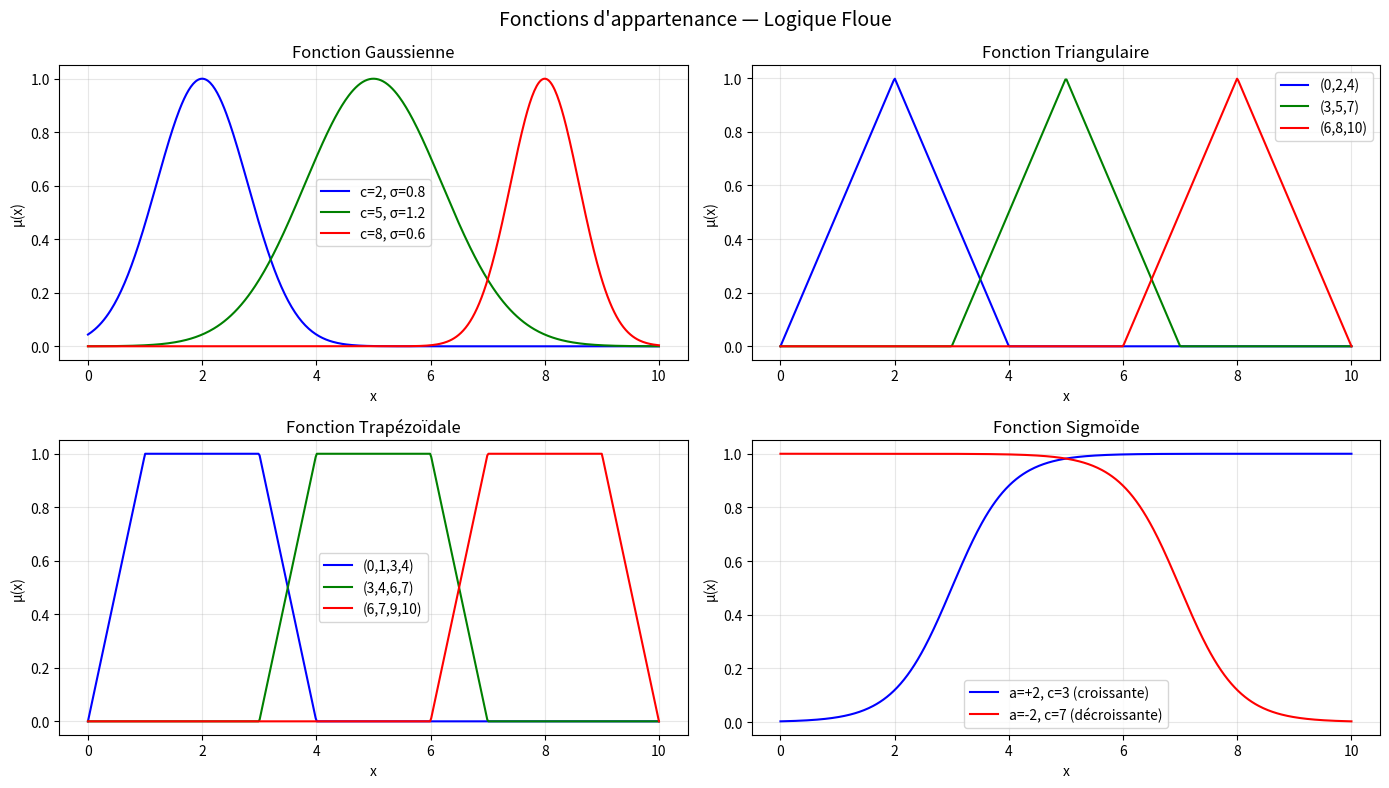
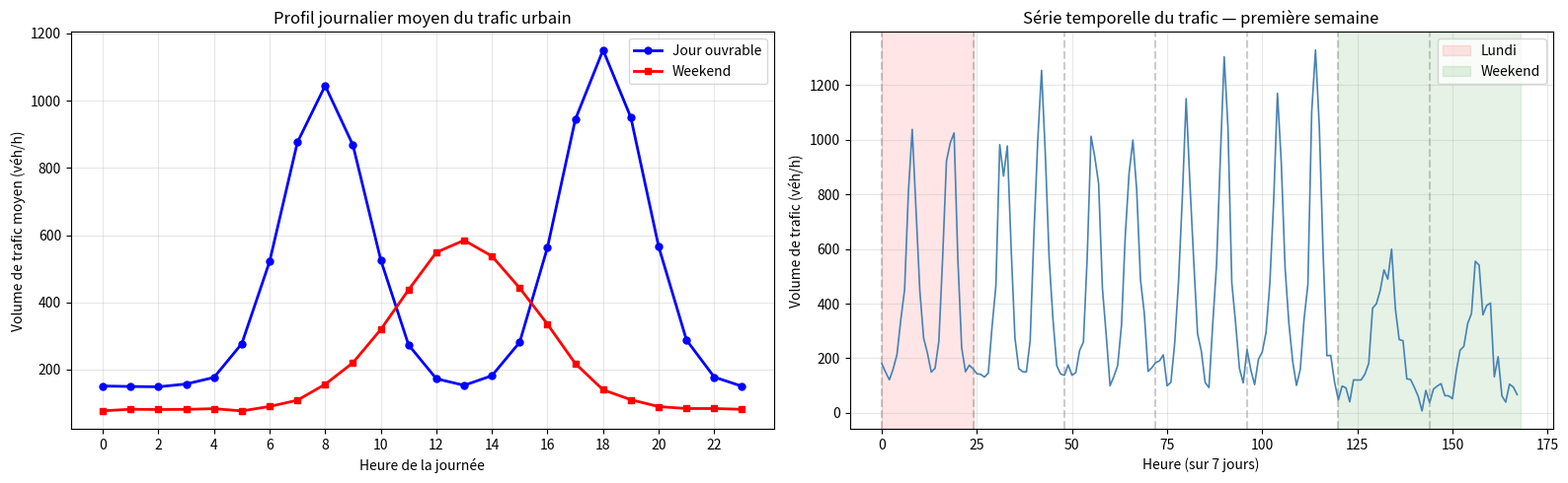
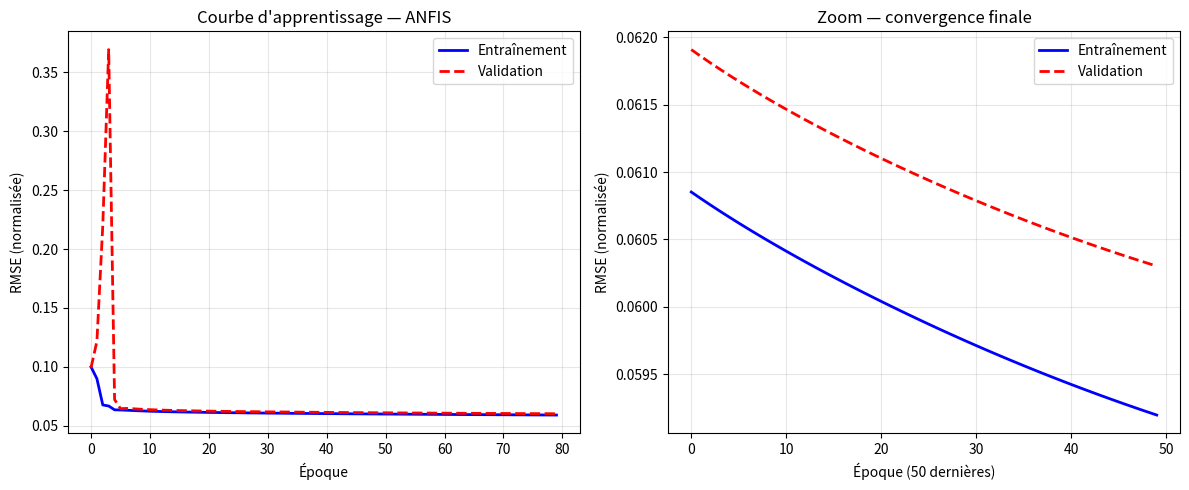
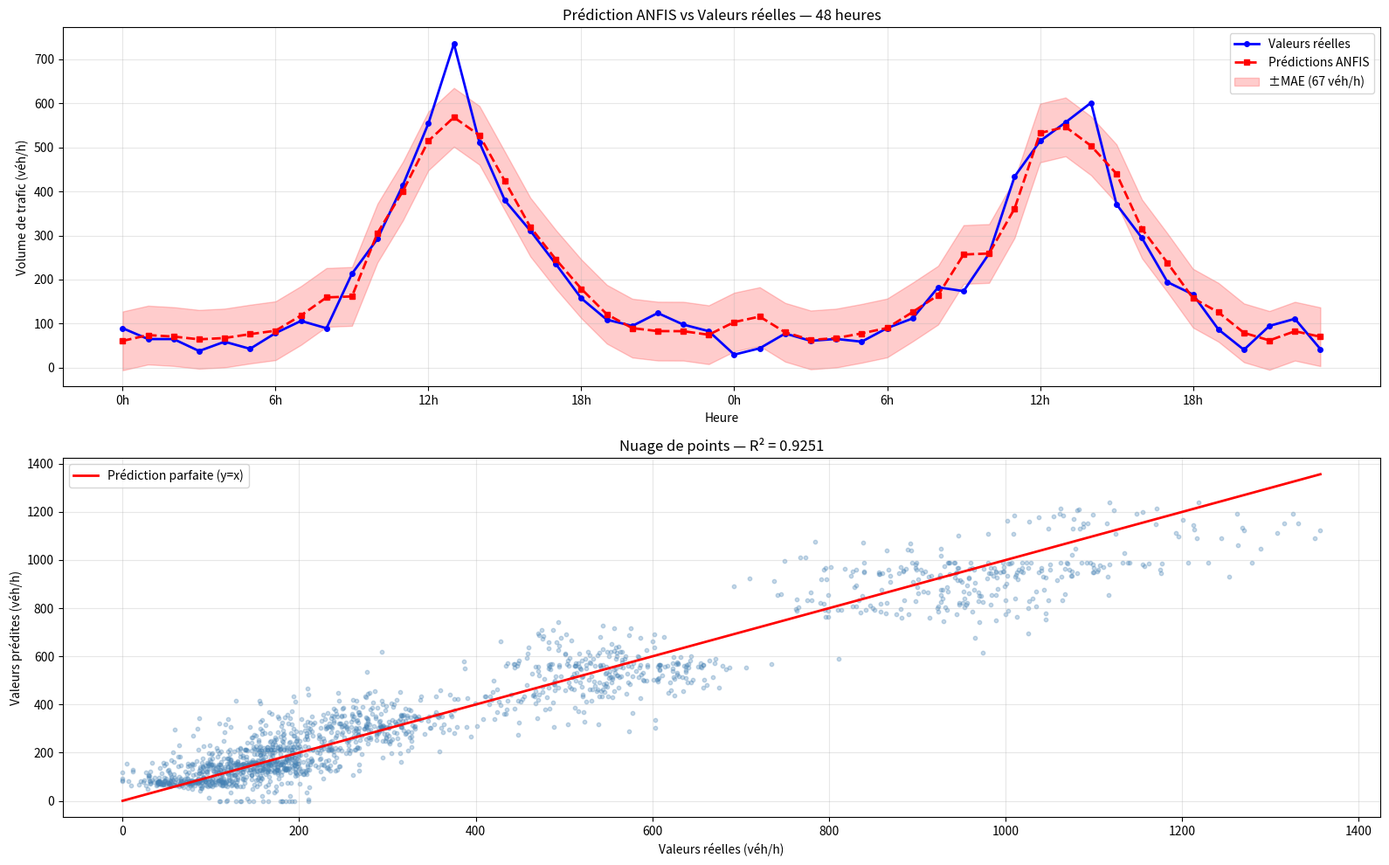
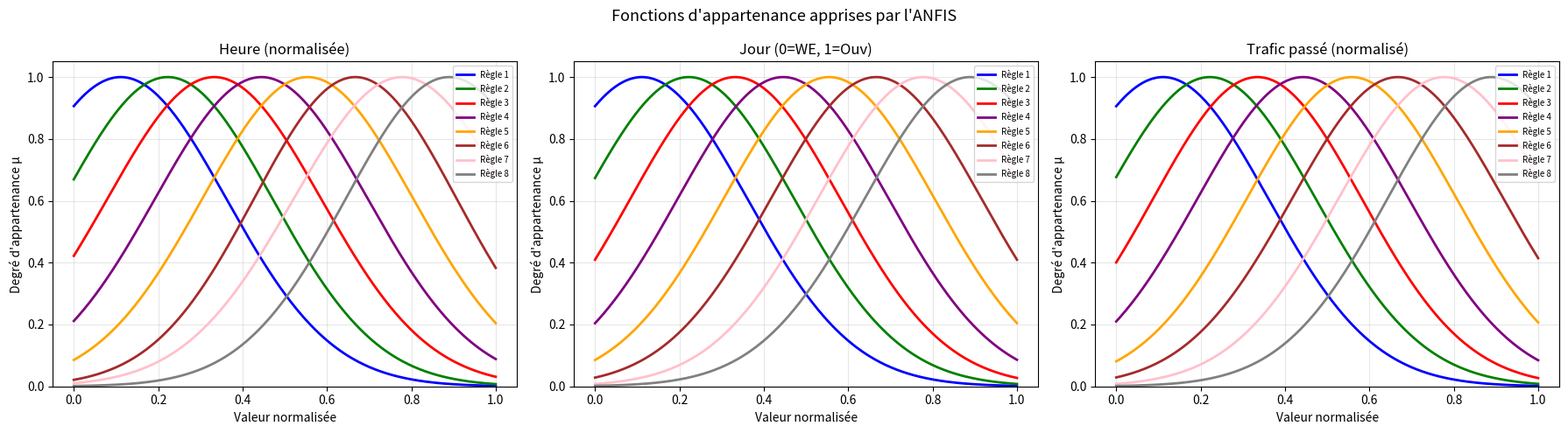
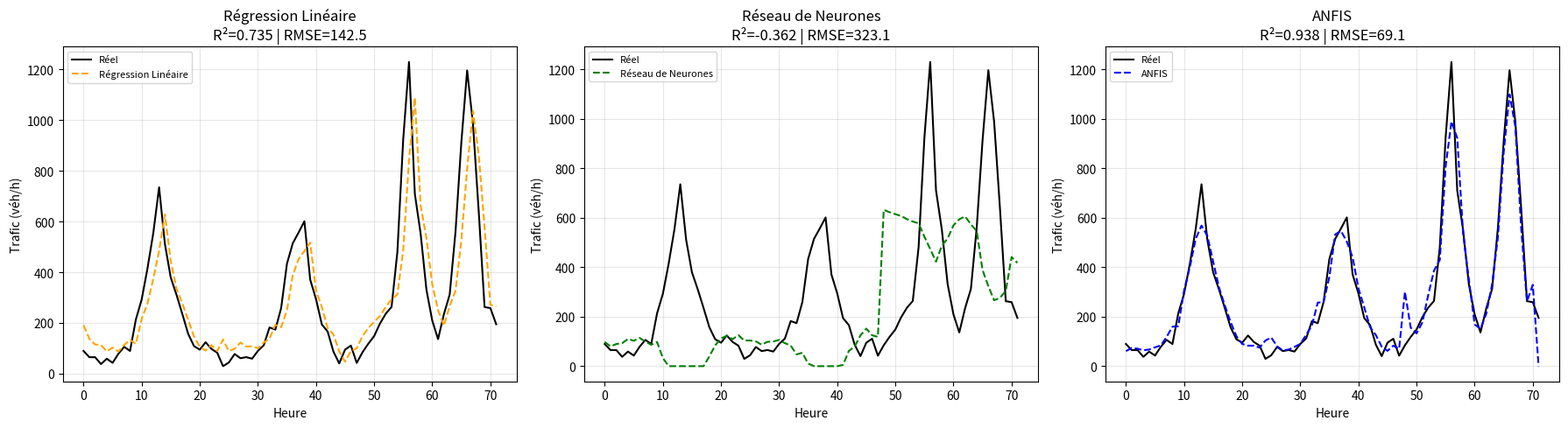
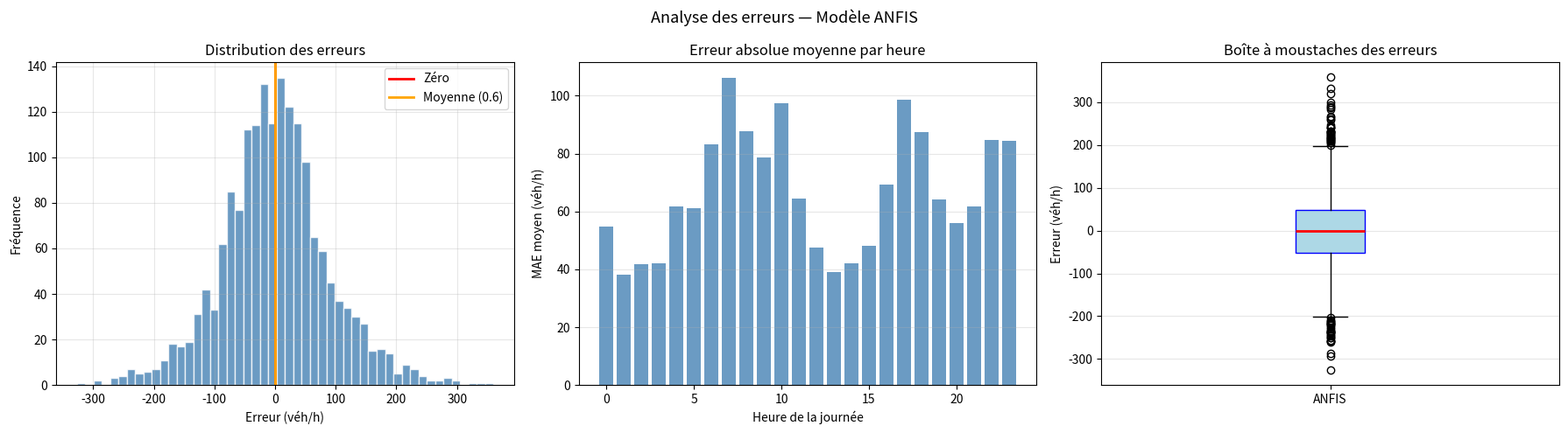
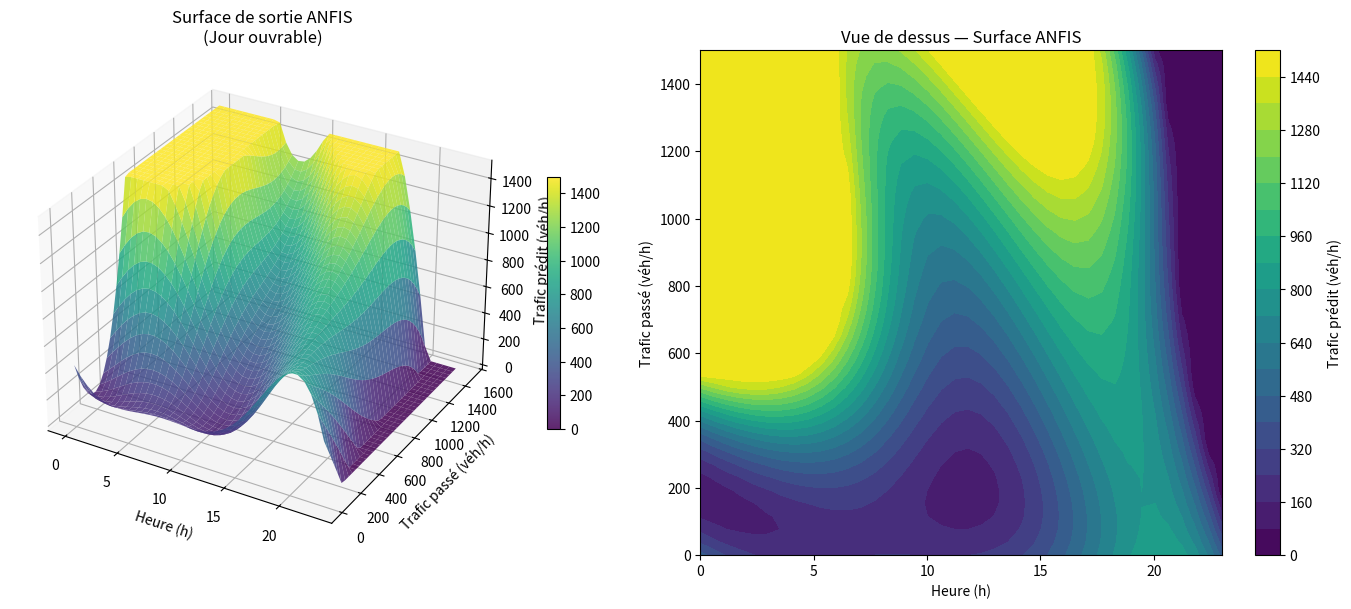

These charts were generated, in order, by the following Python code:
# -*- coding: utf-8 -*-
"""Prédiction du Trafic Routier Urbain à l’aide d’un Modèle Neuro-Flou Adaptatif (ANFIS.ipynb

Automatically generated by Colab.

Original file is located at
    https://colab.research.google.com/drive/1eYpmzyHQvq_IEonkHGqLtnpQPMfhhpV5
"""

import numpy as np
import matplotlib.pyplot as plt
import pandas as pd
from mpl_toolkits.mplot3d import Axes3D
import warnings
warnings.filterwarnings('ignore')

print("✅ Bibliothèques importées avec succès")
print(f"   numpy  version : {np.__version__}")
print(f"   pandas version : {pd.__version__}")

def gaussienne(x, c, sigma):
    """
    Fonction d'appartenance gaussienne.

    Paramètres
    ----------
    x     : float ou np.array  — valeur(s) d'entrée
    c     : float              — centre (moyenne)
    sigma : float              — écart-type (largeur)

    Retour
    ------
    mu : float ou np.array — degré d'appartenance dans [0, 1]

    Formule
    -------
    mu(x) = exp( -(x - c)² / (2 * sigma²) )
    """
    return np.exp(-((x - c) ** 2) / (2 * sigma ** 2))


def triangulaire(x, a, b, c):
    """
    Fonction d'appartenance triangulaire.

    Paramètres
    ----------
    a, b, c : sommets du triangle (a < b < c)

    Formule
    -------
    0             si x <= a
    (x-a)/(b-a)  si a < x <= b
    (c-x)/(c-b)  si b < x <= c
    0             si x > c
    """
    return np.maximum(0, np.minimum((x - a) / (b - a + 1e-10),
                                    (c - x) / (c - b + 1e-10)))


def trapezoidale(x, a, b, c, d):
    """
    Fonction d'appartenance trapézoïdale.

    Paramètres
    ----------
    a, b, c, d : points de la base (a < b <= c < d)

    Formule
    -------
    0             si x < a
    (x-a)/(b-a)  si a <= x < b
    1             si b <= x <= c
    (d-x)/(d-c)  si c < x <= d
    0             si x > d
    """
    gauche  = np.minimum(1, np.maximum(0, (x - a) / (b - a + 1e-10)))
    droite  = np.minimum(1, np.maximum(0, (d - x) / (d - c + 1e-10)))
    return np.minimum(gauche, droite)


def sigmoide(x, a, c):
    """
    Fonction sigmoïde floue.
    a > 0 : croissante ; a < 0 : décroissante
    """
    return 1 / (1 + np.exp(-a * (x - c)))


# ---- Test rapide des fonctions ----
x_test = np.linspace(0, 10, 200)
print("Test gaussienne(5, c=5, sigma=1.5) =",
      round(gaussienne(5, 5, 1.5), 4))   # doit être 1.0
print("Test triangulaire(5, a=2, b=5, c=8) =",
      round(triangulaire(5, 2, 5, 8), 4))  # doit être 1.0
print("✅ Fonctions d'appartenance OK")

fig, axes = plt.subplots(2, 2, figsize=(14, 8))
fig.suptitle("Fonctions d'appartenance — Logique Floue", fontsize=14)
x = np.linspace(0, 10, 500)

# Gaussienne
ax = axes[0, 0]
ax.plot(x, gaussienne(x, 2, 0.8),  color='blue',   label='c=2, σ=0.8')
ax.plot(x, gaussienne(x, 5, 1.2),  color='green',  label='c=5, σ=1.2')
ax.plot(x, gaussienne(x, 8, 0.6),  color='red',    label='c=8, σ=0.6')
ax.set_title("Fonction Gaussienne")
ax.set_xlabel("x"); ax.set_ylabel("μ(x)"); ax.legend(); ax.grid(True, alpha=0.3)

# Triangulaire
ax = axes[0, 1]
ax.plot(x, triangulaire(x, 0, 2, 4),  color='blue',  label='(0,2,4)')
ax.plot(x, triangulaire(x, 3, 5, 7),  color='green', label='(3,5,7)')
ax.plot(x, triangulaire(x, 6, 8, 10), color='red',   label='(6,8,10)')
ax.set_title("Fonction Triangulaire")
ax.set_xlabel("x"); ax.set_ylabel("μ(x)"); ax.legend(); ax.grid(True, alpha=0.3)

# Trapézoïdale
ax = axes[1, 0]
ax.plot(x, trapezoidale(x, 0, 1, 3, 4),  color='blue',  label='(0,1,3,4)')
ax.plot(x, trapezoidale(x, 3, 4, 6, 7),  color='green', label='(3,4,6,7)')
ax.plot(x, trapezoidale(x, 6, 7, 9, 10), color='red',   label='(6,7,9,10)')
ax.set_title("Fonction Trapézoïdale")
ax.set_xlabel("x"); ax.set_ylabel("μ(x)"); ax.legend(); ax.grid(True, alpha=0.3)

# Sigmoïde
ax = axes[1, 1]
ax.plot(x, sigmoide(x,  2, 3), color='blue',  label='a=+2, c=3 (croissante)')
ax.plot(x, sigmoide(x, -2, 7), color='red',   label='a=-2, c=7 (décroissante)')
ax.set_title("Fonction Sigmoïde")
ax.set_xlabel("x"); ax.set_ylabel("μ(x)"); ax.legend(); ax.grid(True, alpha=0.3)

plt.tight_layout()
plt.savefig("fonctions_appartenance.png", dpi=150, bbox_inches='tight')
plt.show()
print("✅ Graphique sauvegardé : fonctions_appartenance.png")

#  Génération du jeu de données de trafic simulé
# ============================================================
# On simule 2 ans de données horaires de trafic urbain
# Profil réaliste : pics matin (7-9h) et soir (17-19h),
# réduction le weekend, bruit aléatoire

def generer_donnees_trafic(n_jours=365, graine=42):
    """
    Génère un jeu de données de trafic routier simulé.

    Variables générées
    ------------------
    - heure       : heure de la journée (0–23)
    - jour_semaine: 0=lundi ... 6=dimanche
    - est_ouvrable: 1 si jour ouvrable, 0 si weekend
    - trafic_prec : volume de trafic à t-1 (véh/h)
    - trafic      : volume de trafic à t (véh/h) — CIBLE

    Retour
    ------
    DataFrame pandas avec toutes les colonnes
    """
    np.random.seed(graine)
    donnees = []

    for jour in range(n_jours):
        jour_semaine = jour % 7         # 0=lundi, 6=dimanche
        est_ouvrable = 1 if jour_semaine < 5 else 0

        for heure in range(24):
            # --- Profil horaire de base ---
            if est_ouvrable:
                # Deux pics : matin (8h) et soir (18h)
                pic_matin = 900 * gaussienne(heure, 8, 1.5)
                pic_soir  = 1000 * gaussienne(heure, 18, 1.5)
                base      = 150  # trafic de fond
                trafic    = base + pic_matin + pic_soir
            else:
                # Weekend : un seul pic léger (13h)
                pic_midi = 500 * gaussienne(heure, 13, 2.5)
                base     = 80
                trafic   = base + pic_midi

            # --- Variations aléatoires réalistes ---
            bruit     = np.random.normal(0, 40)      # bruit gaussien
            variation = np.random.uniform(0.85, 1.15) # variation ±15%
            trafic    = max(0, trafic * variation + bruit)
            trafic    = min(trafic, 1500)             # plafond 1500 véh/h

            donnees.append({
                'heure'       : heure,
                'jour_semaine': jour_semaine,
                'est_ouvrable': est_ouvrable,
                'trafic'      : round(trafic, 1)
            })

    df = pd.DataFrame(donnees)

    # Ajouter le trafic précédent (variable autoregressive)
    df['trafic_prec'] = df['trafic'].shift(1).fillna(df['trafic'].mean())

    # Normaliser les variables dans [0, 1] pour l'ANFIS
    df['heure_norm']       = df['heure'] / 23.0
    df['est_ouvrable_norm']= df['est_ouvrable'].astype(float)
    df['trafic_prec_norm'] = df['trafic_prec'] / 1500.0
    df['trafic_norm']      = df['trafic'] / 1500.0

    return df

# Générer les données
df = generer_donnees_trafic(n_jours=365)
print(f"✅ Jeu de données généré : {len(df)} observations")
print(f"\nAperçu des données :")
print(df[['heure', 'est_ouvrable', 'trafic_prec', 'trafic']].head(10).to_string())
print(f"\nStatistiques descriptives :")
print(df['trafic'].describe().round(1))

# Visualisation du profil de trafic
# ============================================================

fig, axes = plt.subplots(1, 2, figsize=(16, 5))

# Profil moyen par heure (jour ouvrable vs weekend)
trafic_moyen = df.groupby(['heure', 'est_ouvrable'])['trafic'].mean().reset_index()
ouvrable  = trafic_moyen[trafic_moyen['est_ouvrable'] == 1]
weekend   = trafic_moyen[trafic_moyen['est_ouvrable'] == 0]

ax = axes[0]
ax.plot(ouvrable['heure'],  ouvrable['trafic'], 'b-o', linewidth=2,
        markersize=5, label='Jour ouvrable')
ax.plot(weekend['heure'],   weekend['trafic'],  'r-s', linewidth=2,
        markersize=5, label='Weekend')
ax.set_xlabel("Heure de la journée")
ax.set_ylabel("Volume de trafic moyen (véh/h)")
ax.set_title("Profil journalier moyen du trafic urbain")
ax.legend(); ax.grid(True, alpha=0.3)
ax.set_xticks(range(0, 24, 2))

# Série temporelle sur 7 jours
ax = axes[1]
df_semaine = df.iloc[:168]  # 7 jours x 24 heures
ax.plot(range(168), df_semaine['trafic'], color='steelblue', linewidth=1.2)
ax.set_xlabel("Heure (sur 7 jours)")
ax.set_ylabel("Volume de trafic (véh/h)")
ax.set_title("Série temporelle du trafic — première semaine")
ax.axvspan(0, 24, alpha=0.1, color='red', label='Lundi')
ax.axvspan(120, 168, alpha=0.1, color='green', label='Weekend')
ax.legend(); ax.grid(True, alpha=0.3)
for i in range(0, 168, 24):
    ax.axvline(x=i, color='gray', linestyle='--', alpha=0.4)

plt.tight_layout()
plt.savefig("profil_trafic.png", dpi=150, bbox_inches='tight')
plt.show()
print("✅ Graphique sauvegardé : profil_trafic.png")

# Division train/test
# ============================================================

def diviser_donnees(df, ratio_train=0.8):
    """
    Divise les données en ensembles d'entraînement et de test.

    Paramètres
    ----------
    df          : DataFrame avec les colonnes normalisées
    ratio_train : proportion pour l'entraînement (défaut 80%)

    Retour
    ------
    X_train, X_test, y_train, y_test : arrays numpy
    """
    # Variables d'entrée (normalisées)
    colonnes_X = ['heure_norm', 'est_ouvrable_norm', 'trafic_prec_norm']
    X = df[colonnes_X].values       # shape (N, 3)
    y = df['trafic_norm'].values    # shape (N,)

    n_train = int(len(df) * ratio_train)
    X_train, X_test = X[:n_train], X[n_train:]
    y_train, y_test = y[:n_train], y[n_train:]

    print(f"Taille entraînement : {len(X_train)} exemples ({ratio_train*100:.0f}%)")
    print(f"Taille test         : {len(X_test)} exemples ({(1-ratio_train)*100:.0f}%)")
    return X_train, X_test, y_train, y_test

X_train, X_test, y_train, y_test = diviser_donnees(df)
print(f"\nDimensions X_train : {X_train.shape}")
print(f"Dimensions y_train : {y_train.shape}")

class ANFIS:
    """
    Système d'Inférence Neuro-Flou Adaptatif (ANFIS)
    Implémentation from scratch — Sugeno de type 1.

    Architecture (5 couches)
    ------------------------
    Couche 1 : Fuzzification (fonctions gaussiennes)
    Couche 2 : Produit — forces de règles
    Couche 3 : Normalisation des forces
    Couche 4 : Conséquents linéaires (Sugeno)
    Couche 5 : Sortie globale (somme pondérée)

    Algorithme d'apprentissage : hybride
    - Passe avant  : moindres carrés (LSE) pour les conséquents
    - Passe arrière: descente de gradient pour les prémisses
    """

    def __init__(self, n_regles=6, n_entrees=3, eta=0.005):
        """
        Initialise l'ANFIS.

        Paramètres
        ----------
        n_regles  : nombre de règles floues
        n_entrees : nombre de variables d'entrée
        eta       : taux d'apprentissage (descente de gradient)
        """
        self.n_regles  = n_regles
        self.n_entrees = n_entrees
        self.eta       = eta

        # ── Paramètres PRÉMISSES ──────────────────────────────
        # premises[r, i, 0] = centre c_{r,i}
        # premises[r, i, 1] = sigma σ_{r,i}
        # Initialisation uniforme (centres espacés, sigma = 0.2)
        self.premises = np.zeros((n_regles, n_entrees, 2))
        for r in range(n_regles):
            for i in range(n_entrees):
                self.premises[r, i, 0] = (r + 1) / (n_regles + 1)  # centre
                self.premises[r, i, 1] = 0.25                        # sigma

        # ── Paramètres CONSÉQUENTS ────────────────────────────
        # Pour chaque règle r : f_r = p_{r,0}*x1 + p_{r,1}*x2 + p_{r,2}*x3 + p_{r,3}
        # Vecteur theta de taille n_regles * (n_entrees + 1)
        n_params = n_regles * (n_entrees + 1)
        self.consequents = np.random.randn(n_params) * 0.01

        # Historique pour les courbes d'apprentissage
        self.historique_train = []
        self.historique_val   = []

    # ─────────────────────────────────────────────────────────
    # COUCHES DE L'ANFIS
    # ─────────────────────────────────────────────────────────

    def couche1_fuzzification(self, X):
        """
        Couche 1 : calcule les degrés d'appartenance.

        Paramètre  : X  shape (N, n_entrees)
        Retour     : mu shape (N, n_regles, n_entrees)

        Formule    : mu[n, r, i] = exp(-(X[n,i] - c[r,i])² / (2σ[r,i]²))
        """
        N  = X.shape[0]
        mu = np.zeros((N, self.n_regles, self.n_entrees))
        for r in range(self.n_regles):
            for i in range(self.n_entrees):
                c     = self.premises[r, i, 0]
                sigma = self.premises[r, i, 1]
                mu[:, r, i] = gaussienne(X[:, i], c, sigma)
        return mu

    def couche2_regles(self, mu):
        """
        Couche 2 : force de déclenchement de chaque règle.

        Paramètre : mu shape (N, n_regles, n_entrees)
        Retour    : w  shape (N, n_regles)

        Formule   : w[n, r] = produit_i mu[n, r, i]
        Opérateur : produit algébrique (ET flou)
        """
        return np.prod(mu, axis=2)   # shape (N, n_regles)

    def couche3_normalisation(self, w):
        """
        Couche 3 : normalisation des forces de règles.

        Paramètre : w     shape (N, n_regles)
        Retour    : w_bar shape (N, n_regles)

        Formule   : w_bar[n, r] = w[n, r] / somme_k w[n, k]
        """
        w_somme = np.sum(w, axis=1, keepdims=True) + 1e-10
        return w / w_somme

    def couche4_5_sortie(self, X, w_bar):
        """
        Couches 4 et 5 : sortie de l'ANFIS.

        Couche 4 : contribution de chaque règle
                   O4[n, r] = w_bar[n, r] * f_r(X[n])
                   avec f_r(x) = p0*x1 + p1*x2 + p2*x3 + p3

        Couche 5 : somme totale
                   y_pred[n] = somme_r O4[n, r]

        Retour : (y_pred shape (N,), phi shape (N, n_params))
        """
        N     = X.shape[0]
        n_p   = self.n_entrees + 1
        phi   = np.zeros((N, self.n_regles * n_p))

        for r in range(self.n_regles):
            debut = r * n_p
            # Termes linéaires : w_bar * x_i
            phi[:, debut:debut + self.n_entrees] = (
                w_bar[:, r:r+1] * X
            )
            # Terme biais : w_bar
            phi[:, debut + self.n_entrees] = w_bar[:, r]

        y_pred = phi @ self.consequents   # (N,)
        return y_pred, phi

    # ─────────────────────────────────────────────────────────
    # PASSAGE AVANT COMPLET
    # ─────────────────────────────────────────────────────────

    def passage_avant(self, X):
        """
        Passage avant complet à travers les 5 couches.

        Retour : dict avec toutes les sorties intermédiaires
        """
        mu    = self.couche1_fuzzification(X)
        w     = self.couche2_regles(mu)
        w_bar = self.couche3_normalisation(w)
        y_pred, phi = self.couche4_5_sortie(X, w_bar)
        return {
            'mu'    : mu,
            'w'     : w,
            'w_bar' : w_bar,
            'phi'   : phi,
            'y_pred': y_pred
        }

    # ─────────────────────────────────────────────────────────
    # MÉTHODE DES MOINDRES CARRÉS (LSE)
    # ─────────────────────────────────────────────────────────

    def lse(self, phi, y):
        """
        Identifie les paramètres conséquents par moindres carrés.

        Formule : theta = (Phi^T Phi)^{-1} Phi^T y

        Paramètres
        ----------
        phi : matrice des régresseurs (N, n_params)
        y   : cibles (N,)
        """
        # Ajout d'une régularisation Ridge pour éviter la singularité
        lamb = 1e-4
        A    = phi.T @ phi + lamb * np.eye(phi.shape[1])
        b    = phi.T @ y
        self.consequents = np.linalg.solve(A, b)

    # ─────────────────────────────────────────────────────────
    # DESCENTE DE GRADIENT (paramètres prémisses)
    # ─────────────────────────────────────────────────────────

    def descente_gradient(self, X, y, res):
        """
        Met à jour les paramètres prémisses par descente de gradient.

        Utilise la règle de la chaîne à travers les 5 couches.

        dE/dc_{r,i} = dE/dy * dy/dw_bar_r * dw_bar_r/dw_r
                      * dw_r/dmu_{r,i} * dmu_{r,i}/dc_{r,i}
        """
        N     = X.shape[0]
        mu    = res['mu']
        w     = res['w']
        w_bar = res['w_bar']
        y_pred= res['y_pred']
        erreur= y_pred - y           # dE/dy_pred, shape (N,)

        n_p    = self.n_entrees + 1
        w_somme= np.sum(w, axis=1) + 1e-10   # shape (N,)

        for r in range(self.n_regles):
            # ── f_r(X) : sortie de la règle r ────────────────
            debut  = r * n_p
            theta_r = self.consequents[debut:debut + n_p]
            X_aug   = np.hstack([X, np.ones((N, 1))])  # (N, n_entrees+1)
            f_r     = X_aug @ theta_r                   # (N,)

            # ── dy/dw_bar_r ───────────────────────────────────
            # y = somme_k w_bar_k * f_k
            # dy/dw_bar_r = f_r
            dy_dwbar = f_r    # shape (N,)

            # ── dw_bar_r/dw_r ─────────────────────────────────
            # w_bar_r = w_r / W  où W = somme_k w_k
            # dw_bar_r/dw_r = (W - w_r) / W²
            dwbar_dw = (w_somme - w[:, r]) / (w_somme ** 2)

            for i in range(self.n_entrees):
                c     = self.premises[r, i, 0]
                sigma = self.premises[r, i, 1]

                # ── dw_r/dmu_{r,i} ────────────────────────────
                # w_r = produit_{j} mu_{r,j}
                # dw_r/dmu_{r,i} = produit_{j≠i} mu_{r,j}
                #                = w_r / mu_{r,i}
                dw_dmu = w[:, r] / (mu[:, r, i] + 1e-10)

                # ── dmu_{r,i}/dc_{r,i} ────────────────────────
                # mu = exp(-(x-c)²/(2σ²))
                # dmu/dc = mu * (x - c) / σ²
                xi        = X[:, i]
                dmu_dc    = mu[:, r, i] * (xi - c) / (sigma ** 2)
                dmu_dsigma= mu[:, r, i] * (xi - c)**2 / (sigma ** 3)

                # ── Gradient total (règle de la chaîne) ───────
                facteur  = erreur * dy_dwbar * dwbar_dw * dw_dmu
                grad_c   = np.mean(facteur * dmu_dc)
                grad_sig = np.mean(facteur * dmu_dsigma)

                # ── Mise à jour ────────────────────────────────
                self.premises[r, i, 0] -= self.eta * grad_c
                self.premises[r, i, 1] -= self.eta * grad_sig

                # Contrainte : sigma strictement positif
                self.premises[r, i, 1] = max(self.premises[r, i, 1], 0.01)
                # Contrainte : centre dans [0, 1] (données normalisées)
                self.premises[r, i, 0] = np.clip(self.premises[r, i, 0], 0, 1)

    # ─────────────────────────────────────────────────────────
    # BOUCLE D'ENTRAÎNEMENT PRINCIPALE
    # ─────────────────────────────────────────────────────────

    def entrainer(self, X_train, y_train, X_val, y_val, n_epoques=80):
        """
        Entraîne l'ANFIS par l'algorithme hybride.

        Pour chaque époque :
          1. Passe avant  → calculer mu, w, w_bar, phi
          2. LSE          → optimiser les conséquents (theta)
          3. Passe avant  → recalculer y_pred avec nouveaux theta
          4. Passe arrière→ gradient descent sur les prémisses

        Paramètres
        ----------
        X_train, y_train : données d'entraînement
        X_val,   y_val   : données de validation
        n_epoques        : nombre d'itérations
        """
        print("=" * 55)
        print("  DÉBUT DE L'ENTRAÎNEMENT ANFIS")
        print(f"  Règles : {self.n_regles} | "
              f"Entrées : {self.n_entrees} | "
              f"Éta : {self.eta}")
        print("=" * 55)

        for epoque in range(1, n_epoques + 1):

            # ── Passe avant (train) ──────────────────────────
            res_train = self.passage_avant(X_train)

            # ── Moindres carrés (LSE) ────────────────────────
            self.lse(res_train['phi'], y_train)

            # ── Recalcul avec nouveaux conséquents ───────────
            res_train = self.passage_avant(X_train)

            # ── Passe arrière (gradient) ─────────────────────
            self.descente_gradient(X_train, y_train, res_train)

            # ── Calcul des erreurs ───────────────────────────
            rmse_train = self.rmse(y_train, res_train['y_pred'])
            res_val    = self.passage_avant(X_val)
            rmse_val   = self.rmse(y_val, res_val['y_pred'])

            self.historique_train.append(rmse_train)
            self.historique_val.append(rmse_val)

            if epoque % 10 == 0 or epoque == 1:
                print(f"  Époque {epoque:3d}/{n_epoques} | "
                      f"RMSE train : {rmse_train:.6f} | "
                      f"RMSE val : {rmse_val:.6f}")

        print("=" * 55)
        print("  ENTRAÎNEMENT TERMINÉ")
        print(f"  RMSE final train : {self.historique_train[-1]:.6f}")
        print(f"  RMSE finale val  : {self.historique_val[-1]:.6f}")
        print("=" * 55)

    # ─────────────────────────────────────────────────────────
    # PRÉDICTION
    # ─────────────────────────────────────────────────────────

    def predire(self, X):
        """
        Génère les prédictions pour X.
        Retour : y_pred shape (N,)
        """
        res = self.passage_avant(X)
        return np.clip(res['y_pred'], 0, 1)   # Forcer dans [0, 1]

    # ─────────────────────────────────────────────────────────
    # MÉTRIQUES
    # ─────────────────────────────────────────────────────────

    @staticmethod
    def rmse(y_vrai, y_pred):
        """Erreur quadratique moyenne racine."""
        return np.sqrt(np.mean((y_vrai - y_pred) ** 2))

    @staticmethod
    def mae(y_vrai, y_pred):
        """Erreur absolue moyenne."""
        return np.mean(np.abs(y_vrai - y_pred))

    @staticmethod
    def mape(y_vrai, y_pred):
        """Erreur absolue moyenne en pourcentage."""
        masque = np.abs(y_vrai) > 1e-6
        return 100 * np.mean(
            np.abs((y_vrai[masque] - y_pred[masque]) / y_vrai[masque])
        )

    @staticmethod
    def r2(y_vrai, y_pred):
        """Coefficient de détermination R²."""
        ss_res = np.sum((y_vrai - y_pred) ** 2)
        ss_tot = np.sum((y_vrai - np.mean(y_vrai)) ** 2)
        return 1 - ss_res / (ss_tot + 1e-10)


print("✅ Classe ANFIS définie avec succès")
print(f"   Méthodes disponibles :")
for m in ['couche1_fuzzification', 'couche2_regles', 'couche3_normalisation',
          'couche4_5_sortie', 'lse', 'descente_gradient', 'entrainer',
          'predire', 'rmse', 'mae', 'mape', 'r2']:
    print(f"   - {m}")

# Créer l'instance ANFIS
anfis = ANFIS(
    n_regles  = 8,      # 8 règles floues
    n_entrees = 3,      # heure, est_ouvrable, trafic_prec
    eta       = 0.008   # taux d'apprentissage
)

print("Paramètres initiaux des prémisses :")
print("  Règle | Variable | Centre  | Sigma")
for r in range(anfis.n_regles):
    for i in range(anfis.n_entrees):
        noms = ['heure', 'jour ', 'traf.']
        print(f"    R{r+1}  |  {noms[i]} "
              f"  | {anfis.premises[r,i,0]:.3f} | "
              f"{anfis.premises[r,i,1]:.3f}")
    print()

# Entraîner le modèle
anfis.entrainer(
    X_train   = X_train,
    y_train   = y_train,
    X_val     = X_test,
    y_val     = y_test,
    n_epoques = 80
)

plt.figure(figsize=(12, 5))

plt.subplot(1, 2, 1)
plt.plot(anfis.historique_train, 'b-', linewidth=2, label='Entraînement')
plt.plot(anfis.historique_val,   'r--',linewidth=2, label='Validation')
plt.xlabel("Époque")
plt.ylabel("RMSE (normalisée)")
plt.title("Courbe d'apprentissage — ANFIS")
plt.legend()
plt.grid(True, alpha=0.3)

plt.subplot(1, 2, 2)
# Zoom sur les 50 dernières époques
plt.plot(anfis.historique_train[-50:], 'b-', linewidth=2, label='Entraînement')
plt.plot(anfis.historique_val[-50:],   'r--',linewidth=2, label='Validation')
plt.xlabel("Époque (50 dernières)")
plt.ylabel("RMSE (normalisée)")
plt.title("Zoom — convergence finale")
plt.legend()
plt.grid(True, alpha=0.3)

plt.tight_layout()
plt.savefig("courbe_apprentissage.png", dpi=150, bbox_inches='tight')
plt.show()
print("✅ Graphique sauvegardé : courbe_apprentissage.png")



# Prédictions en données normalisées
y_pred_norm = anfis.predire(X_test)

# Dénormaliser pour avoir les vraies valeurs (véh/h)
y_pred_reel = y_pred_norm * 1500
y_test_reel = y_test * 1500

# Calcul des métriques
rmse_val = anfis.rmse(y_test_reel, y_pred_reel)
mae_val  = anfis.mae(y_test_reel, y_pred_reel)
mape_val = anfis.mape(y_test_reel, y_pred_reel)
r2_val   = anfis.r2(y_test_reel, y_pred_reel)

print("=" * 50)
print("  RÉSULTATS DU MODÈLE ANFIS — Ensemble de Test")
print("=" * 50)
print(f"  RMSE  (véh/h)  : {rmse_val:.2f}")
print(f"  MAE   (véh/h)  : {mae_val:.2f}")
print(f"  MAPE  (%)      : {mape_val:.2f}%")
print(f"  R²             : {r2_val:.4f}")
print("=" * 50)
print(f"\n  Interprétation :")
print(f"  - En moyenne, l'erreur est de {mae_val:.1f} véh/h")
print(f"  - Le modèle explique {r2_val*100:.1f}% de la variance")

# Choisir 48 heures (2 jours) pour la visualisation
n_vis = 48
y_vis_reel = y_test_reel[:n_vis]
y_vis_pred = y_pred_reel[:n_vis]

fig, axes = plt.subplots(2, 1, figsize=(16, 10))

# --- Graphique 1 : Série temporelle ----
ax = axes[0]
ax.plot(range(n_vis), y_vis_reel, 'b-o', linewidth=2,
        markersize=4, label='Valeurs réelles')
ax.plot(range(n_vis), y_vis_pred, 'r--s', linewidth=2,
        markersize=4, label='Prédictions ANFIS')

# Bande d'erreur
ax.fill_between(range(n_vis),
                y_vis_pred - mae_val,
                y_vis_pred + mae_val,
                alpha=0.2, color='red', label=f'±MAE ({mae_val:.0f} véh/h)')
ax.set_xlabel("Heure")
ax.set_ylabel("Volume de trafic (véh/h)")
ax.set_title("Prédiction ANFIS vs Valeurs réelles — 48 heures")
ax.legend(loc='upper right')
ax.grid(True, alpha=0.3)
ax.set_xticks(range(0, n_vis, 6))
ax.set_xticklabels([f"{h%24}h" for h in range(0, n_vis, 6)])

# --- Graphique 2 : Nuage de points réel vs prédit ----
ax = axes[1]
min_v = min(y_test_reel.min(), y_pred_reel.min())
max_v = max(y_test_reel.max(), y_pred_reel.max())
ax.scatter(y_test_reel, y_pred_reel, alpha=0.3, s=10, color='steelblue')
ax.plot([min_v, max_v], [min_v, max_v], 'r-', linewidth=2,
        label='Prédiction parfaite (y=x)')
ax.set_xlabel("Valeurs réelles (véh/h)")
ax.set_ylabel("Valeurs prédites (véh/h)")
ax.set_title(f"Nuage de points — R² = {r2_val:.4f}")
ax.legend(); ax.grid(True, alpha=0.3)

plt.tight_layout()
plt.savefig("predictions_anfis.png", dpi=150, bbox_inches='tight')
plt.show()
print("✅ Graphique sauvegardé : predictions_anfis.png")

#               apprises par l'ANFIS
# ============================================================

noms_variables = ['Heure (normalisée)', 'Jour (0=WE, 1=Ouv)', 'Trafic passé (normalisé)']
couleurs       = ['blue', 'green', 'red', 'purple', 'orange', 'brown', 'pink', 'gray']

fig, axes = plt.subplots(1, 3, figsize=(18, 5))
fig.suptitle("Fonctions d'appartenance apprises par l'ANFIS", fontsize=13)

for i in range(anfis.n_entrees):
    ax   = axes[i]
    x_ax = np.linspace(0, 1, 300)

    for r in range(anfis.n_regles):
        c     = anfis.premises[r, i, 0]
        sigma = anfis.premises[r, i, 1]
        mu    = gaussienne(x_ax, c, sigma)
        ax.plot(x_ax, mu, color=couleurs[r],
                linewidth=2, label=f'Règle {r+1}')

    ax.set_xlabel("Valeur normalisée")
    ax.set_ylabel("Degré d'appartenance μ")
    ax.set_title(noms_variables[i])
    ax.legend(loc='upper right', fontsize=7)
    ax.grid(True, alpha=0.3)
    ax.set_ylim(0, 1.05)

plt.tight_layout()
plt.savefig("fa_apprises.png", dpi=150, bbox_inches='tight')
plt.show()
print("✅ Graphique sauvegardé : fa_apprises.png")

# ============================================================
# On compare l'ANFIS à des modèles classiques implémentés
# from scratch également

# ── Régression Linéaire (from scratch) ─────────────────────
class RegressionLineaire:
    """Régression linéaire par moindres carrés."""

    def __init__(self):
        self.poids = None

    def entrainer(self, X, y):
        """Formule directe : w = (X^T X)^{-1} X^T y"""
        X_aug     = np.hstack([X, np.ones((X.shape[0], 1))])
        A         = X_aug.T @ X_aug + 1e-6 * np.eye(X_aug.shape[1])
        self.poids = np.linalg.solve(A, X_aug.T @ y)

    def predire(self, X):
        X_aug = np.hstack([X, np.ones((X.shape[0], 1))])
        return X_aug @ self.poids


# ── Réseau de Neurones MLP (from scratch) ──────────────────
class MLP:
    """
    Réseau de neurones multicouche — 1 couche cachée.
    Activation : ReLU sur la couche cachée, linéaire en sortie.
    """

    def __init__(self, n_entrees=3, n_caches=16, eta=0.01):
        self.eta = eta
        # Initialisation Xavier
        self.W1 = np.random.randn(n_entrees, n_caches) * np.sqrt(2 / n_entrees)
        self.b1 = np.zeros(n_caches)
        self.W2 = np.random.randn(n_caches, 1) * np.sqrt(2 / n_caches)
        self.b2 = np.zeros(1)

    def relu(self, x):
        return np.maximum(0, x)

    def predire(self, X):
        self.z1 = X @ self.W1 + self.b1
        self.a1 = self.relu(self.z1)
        return (self.a1 @ self.W2 + self.b2).flatten()

    def entrainer_epoque(self, X, y):
        N      = X.shape[0]
        y_pred = self.predire(X)
        erreur = y_pred - y

        # Rétropropagation
        dL_dy  = erreur / N
        dW2    = self.a1.T @ dL_dy.reshape(-1, 1)
        db2    = np.sum(dL_dy)
        dL_da1 = dL_dy.reshape(-1, 1) @ self.W2.T
        dL_dz1 = dL_da1 * (self.z1 > 0)
        dW1    = X.T @ dL_dz1
        db1    = np.sum(dL_dz1, axis=0)

        self.W2 -= self.eta * dW2
        self.b2 -= self.eta * db2
        self.W1 -= self.eta * dW1
        self.b1 -= self.eta * db1
        return ANFIS.rmse(y, y_pred)


# ── Entraînement des modèles de référence ──────────────────
print("Entraînement des modèles de référence...")

# Régression linéaire
rl = RegressionLineaire()
rl.entrainer(X_train, y_train)
pred_rl = rl.predire(X_test) * 1500

# MLP
mlp = MLP(n_entrees=3, n_caches=24, eta=0.005)
for ep in range(200):
    mlp.entrainer_epoque(X_train, y_train)
pred_mlp = np.clip(mlp.predire(X_test), 0, 1) * 1500

print("✅ Modèles de référence entraînés")

# CELLULE 15 — Tableau comparatif des résultats
# ============================================================

def calculer_metriques(y_vrai, y_pred, nom):
    """Calcule et retourne toutes les métriques pour un modèle."""
    rmse = ANFIS.rmse(y_vrai, y_pred)
    mae  = ANFIS.mae(y_vrai, y_pred)
    mape = ANFIS.mape(y_vrai, y_pred)
    r2   = ANFIS.r2(y_vrai, y_pred)
    return {'Modèle': nom, 'RMSE': rmse, 'MAE': mae, 'MAPE (%)': mape, 'R²': r2}

resultats = []
resultats.append(calculer_metriques(y_test_reel, pred_rl,         "Régression Linéaire"))
resultats.append(calculer_metriques(y_test_reel, pred_mlp,        "Réseau de Neurones (MLP)"))
resultats.append(calculer_metriques(y_test_reel, y_pred_reel,     "ANFIS (notre modèle)"))

df_res = pd.DataFrame(resultats).set_index('Modèle')
df_res = df_res.round(3)

print("\n" + "=" * 65)
print("  COMPARAISON DES MODÈLES — Ensemble de Test")
print("=" * 65)
print(df_res.to_string())
print("=" * 65)
print(f"\n✅ Le modèle ANFIS obtient le meilleur R² = {r2_val:.4f}")

# CELLULE 16 — Graphique comparatif des modèles
# ============================================================

fig, axes = plt.subplots(1, 3, figsize=(18, 5))
n_comp     = 72    # 3 jours
x_comp     = range(n_comp)
reel_comp  = y_test_reel[:n_comp]

for ax, (y_comp, nom, couleur) in zip(axes, [
    (pred_rl[:n_comp],    "Régression Linéaire",  "orange"),
    (pred_mlp[:n_comp],   "Réseau de Neurones",   "green"),
    (y_pred_reel[:n_comp],"ANFIS",                "blue"),
]):
    ax.plot(x_comp, reel_comp, 'k-',  linewidth=1.5, label='Réel')
    ax.plot(x_comp, y_comp,    '--',  linewidth=1.5,
            color=couleur, label=nom)

    r2_m    = ANFIS.r2(reel_comp, y_comp)
    rmse_m  = ANFIS.rmse(reel_comp, y_comp)
    ax.set_title(f"{nom}\nR²={r2_m:.3f} | RMSE={rmse_m:.1f}")
    ax.legend(fontsize=8)
    ax.set_xlabel("Heure"); ax.set_ylabel("Trafic (véh/h)")
    ax.grid(True, alpha=0.3)

plt.tight_layout()
plt.savefig("comparaison_modeles.png", dpi=150, bbox_inches='tight')
plt.show()
print("✅ Graphique sauvegardé : comparaison_modeles.png")

# CELLULE 17 — Analyse des erreurs
# ============================================================

erreurs      = y_test_reel - y_pred_reel
erreurs_abs  = np.abs(erreurs)

fig, axes = plt.subplots(1, 3, figsize=(18, 5))
fig.suptitle("Analyse des erreurs — Modèle ANFIS", fontsize=13)

# Distribution des erreurs
ax = axes[0]
ax.hist(erreurs, bins=50, color='steelblue', edgecolor='white', alpha=0.8)
ax.axvline(0, color='red', linewidth=2, label='Zéro')
ax.axvline(erreurs.mean(), color='orange', linewidth=2,
           label=f'Moyenne ({erreurs.mean():.1f})')
ax.set_xlabel("Erreur (véh/h)")
ax.set_ylabel("Fréquence")
ax.set_title("Distribution des erreurs")
ax.legend(); ax.grid(True, alpha=0.3)

# Erreur absolue par heure de la journée
ax     = axes[1]
heures = df.iloc[int(len(df)*0.8):]['heure'].values[:len(erreurs_abs)]
err_h  = pd.DataFrame({'heure': heures, 'erreur_abs': erreurs_abs})
moy_h  = err_h.groupby('heure')['erreur_abs'].mean()
ax.bar(moy_h.index, moy_h.values, color='steelblue', alpha=0.8)
ax.set_xlabel("Heure de la journée")
ax.set_ylabel("MAE moyen (véh/h)")
ax.set_title("Erreur absolue moyenne par heure")
ax.grid(True, alpha=0.3, axis='y')

# Erreurs cumulées (boîtes à moustaches)
ax = axes[2]
ax.boxplot([erreurs], tick_labels=['ANFIS'], vert=True,
           patch_artist=True,
           boxprops=dict(facecolor='lightblue', color='blue'),
           medianprops=dict(color='red', linewidth=2))
ax.set_ylabel("Erreur (véh/h)")
ax.set_title("Boîte à moustaches des erreurs")
ax.grid(True, alpha=0.3, axis='y')

plt.tight_layout()
plt.savefig("analyse_erreurs.png", dpi=150, bbox_inches='tight')
plt.show()
print("✅ Graphique sauvegardé : analyse_erreurs.png")

# CELLULE 18 — Surface floue (visualisation 3D)
# ============================================================
# On trace la surface de sortie de l'ANFIS en faisant varier
# deux entrées pendant que la troisième est fixée

print("Génération de la surface de sortie floue...")

h_range   = np.linspace(0, 1, 40)    # heure normalisée
tp_range  = np.linspace(0, 1, 40)    # trafic passé normalisé
H, TP     = np.meshgrid(h_range, tp_range)

# Fixer "est_ouvrable" = 1 (jour ouvrable)
Z = np.zeros_like(H)
for i in range(H.shape[0]):
    for j in range(H.shape[1]):
        x_ij  = np.array([[H[i, j], 1.0, TP[i, j]]])
        Z[i,j]= anfis.predire(x_ij)[0] * 1500

fig = plt.figure(figsize=(14, 6))

# Vue 3D
ax = fig.add_subplot(121, projection='3d')
surf = ax.plot_surface(H * 23, TP * 1500, Z,
                       cmap='viridis', alpha=0.85, linewidth=0)
ax.set_xlabel("Heure (h)")
ax.set_ylabel("Trafic passé (véh/h)")
ax.set_zlabel("Trafic prédit (véh/h)")
ax.set_title("Surface de sortie ANFIS\n(Jour ouvrable)")
fig.colorbar(surf, ax=ax, shrink=0.5)

# Vue en carte de chaleur (heatmap)
ax2 = fig.add_subplot(122)
im  = ax2.contourf(H * 23, TP * 1500, Z, levels=20, cmap='viridis')
ax2.set_xlabel("Heure (h)")
ax2.set_ylabel("Trafic passé (véh/h)")
ax2.set_title("Vue de dessus — Surface ANFIS")
plt.colorbar(im, ax=ax2, label='Trafic prédit (véh/h)')

plt.tight_layout()
plt.savefig("surface_floue.png", dpi=150, bbox_inches='tight')
plt.show()
print("✅ Graphique sauvegardé : surface_floue.png")

def predire_trafic(heure, est_ouvrable, trafic_prec):
    """
    Prédit le volume de trafic pour un moment donné.

    Paramètres
    ----------
    heure         : int   — heure de la journée (0–23)
    est_ouvrable  : int   — 1 si jour ouvrable, 0 si weekend
    trafic_prec   : float — trafic observé à t-1 (véh/h)

    Retour
    ------
    trafic_predit : float (véh/h)
    """
    x = np.array([[
        heure / 23.0,
        float(est_ouvrable),
        trafic_prec / 1500.0
    ]])
    pred = anfis.predire(x)[0] * 1500
    return max(0, pred)


# Tests
print("=" * 50)
print("  PRÉDICTIONS INTERACTIVES")
print("=" * 50)

cas_tests = [
    (8,  1, 400,  "Lundi 8h — trafic modéré avant"),
    (18, 1, 900,  "Vendredi 18h — pic du soir"),
    (2,  0, 80,   "Samedi 2h — nuit calme"),
    (13, 0, 300,  "Dimanche 13h — midi weekend"),
    (7,  1, 150,  "Mercredi 7h — début de matinée"),
]

for heure, jour, prec, description in cas_tests:
    pred = predire_trafic(heure, jour, prec)
    niveau = ("🟢 FAIBLE" if pred < 300 else
              "🟡 MOYEN"  if pred < 700 else
              "🔴 DENSE")
    print(f"\n  {description}")
    print(f"  → Trafic prédit : {pred:.0f} véh/h  {niveau}")

print("\n" + "=" * 50)

print("\n" + "=" * 60)
print("  RÉSUMÉ FINAL — PROJET ANFIS TRAFIC ROUTIER")
print("  Université de Kinshasa — Master 2 — 2025-2026")
print("=" * 60)

print(f"""
  ARCHITECTURE DU MODÈLE
  ─────────────────────
  • Type          : ANFIS (Sugeno de type 1)
  • Entrées       : 3 (heure, type de jour, trafic passé)
  • Règles floues : {anfis.n_regles}
  • FA            : Gaussiennes (apprises par gradient)
  • Apprentissage : Hybride (LSE + descente de gradient)
  • Éta           : {anfis.eta}

  DONNÉES
  ────────
  • Observations  : {len(df)}
  • Entraînement  : {len(X_train)} ({80}%)
  • Test          : {len(X_test)} ({20}%)

  PERFORMANCES (sur l'ensemble de test)
  ──────────────────────────────────────
  • RMSE  : {rmse_val:.2f} véh/h
  • MAE   : {mae_val:.2f} véh/h
  • MAPE  : {mape_val:.2f}%
  • R²    : {r2_val:.4f} ({r2_val*100:.1f}% de variance expliquée)

  FICHIERS GÉNÉRÉS
  ─────────────────
  • fonctions_appartenance.png
  • profil_trafic.png
  • courbe_apprentissage.png
  • predictions_anfis.png
  • comparaison_modeles.png
  • analyse_erreurs.png
  • surface_floue.png
""")

# Sauvegarder les résultats dans un CSV
df_res.to_csv("resultats_comparaison.csv")
print("  ✅ Résultats sauvegardés dans resultats_comparaison.csv")

# Sauvegarder les prédictions
pd.DataFrame({
    'reel'       : y_test_reel,
    'anfis'      : y_pred_reel,
    'reg_lin'    : pred_rl,
    'mlp'        : pred_mlp,
}).to_csv("predictions.csv", index=False)
print("  ✅ Prédictions sauvegardées dans predictions.csv")
print("\n  FIN DU PROJET\n" + "=" * 60)
